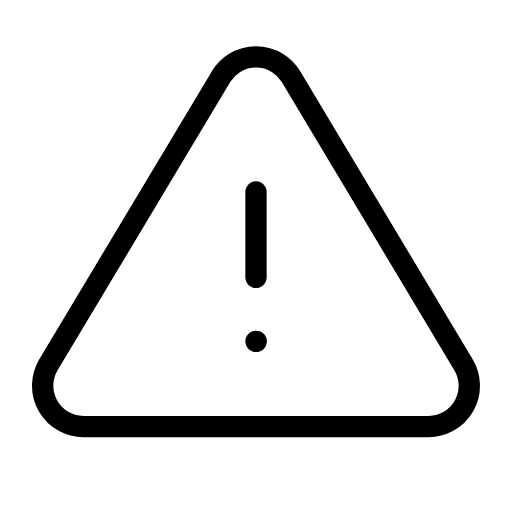
t = 0.00 s
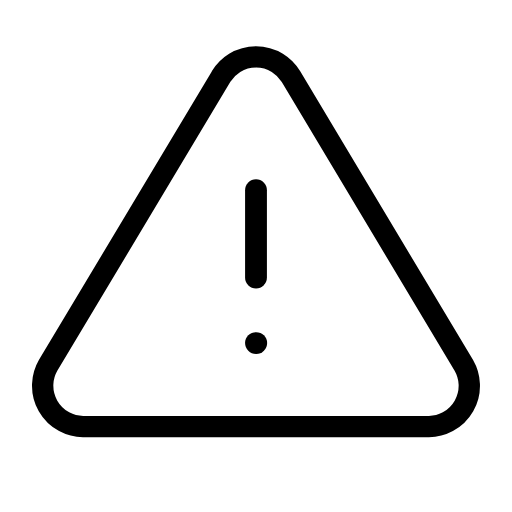
t = 0.20 s
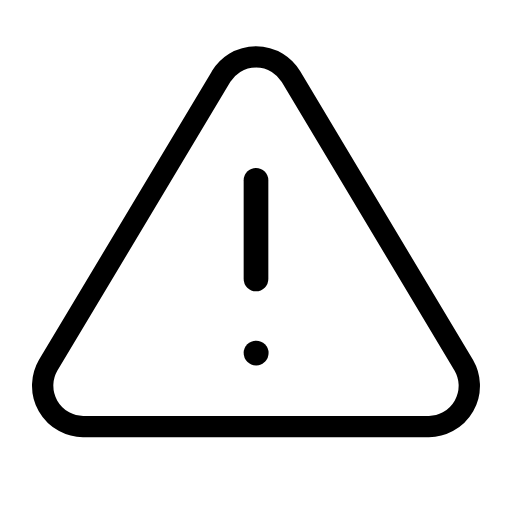
t = 0.60 s
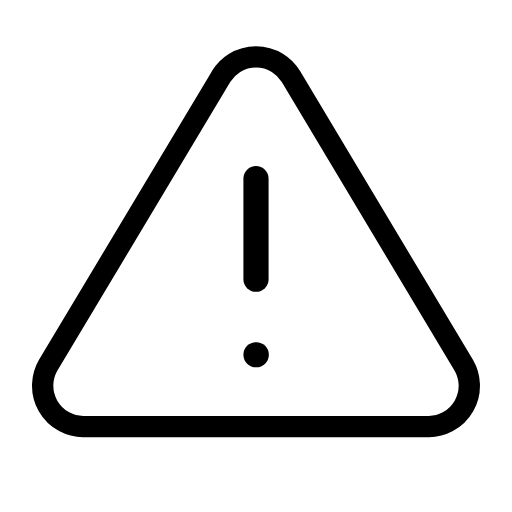
t = 0.80 s
t = 1.00 s: frame unchanged from t = 0.60 s, image omitted
t = 1.40 s: frame unchanged from t = 0.20 s, image omitted

The animated SVG that drew these frames (rendered in a browser with its animation timeline set to each time). Animation: 1 SMIL element (animateTransform=1); one cycle of 1.60 s, repeats indefinitely.

<svg xmlns="http://www.w3.org/2000/svg" width="24" height="24" viewBox="0 0 24 24" fill="none" stroke="currentColor"
     stroke-width="1" stroke-linecap="round" stroke-linejoin="round"
     class="icon icon-tabler icons-tabler-animated icon-tabler-alert-triangle">
    <path stroke="none" d="M0 0h24v24H0z" fill="none"/>
    <path d="M10.363 3.591l-8.106 13.534a1.914 1.914 0 0 0 1.636 2.871h16.214a1.914 1.914 0 0 0 1.636 -2.87l-8.106 -13.536a1.914 1.914 0 0 0 -3.274 0"/>
    <g transform="translate(12 12.5)">
        <g>
            <animateTransform attributeName="transform" type="scale" values="1;1.18;1" dur="1.6s" repeatCount="indefinite" keyTimes="0;0.5;1" calcMode="spline" keySplines="0.42 0 0.58 1;0.42 0 0.58 1"/>
            <g transform="translate(-12 -12.5)">
                <path d="M12 9v4"/>
                <path d="M12 16h.01"/>
            </g>
        </g>
    </g>
</svg>
